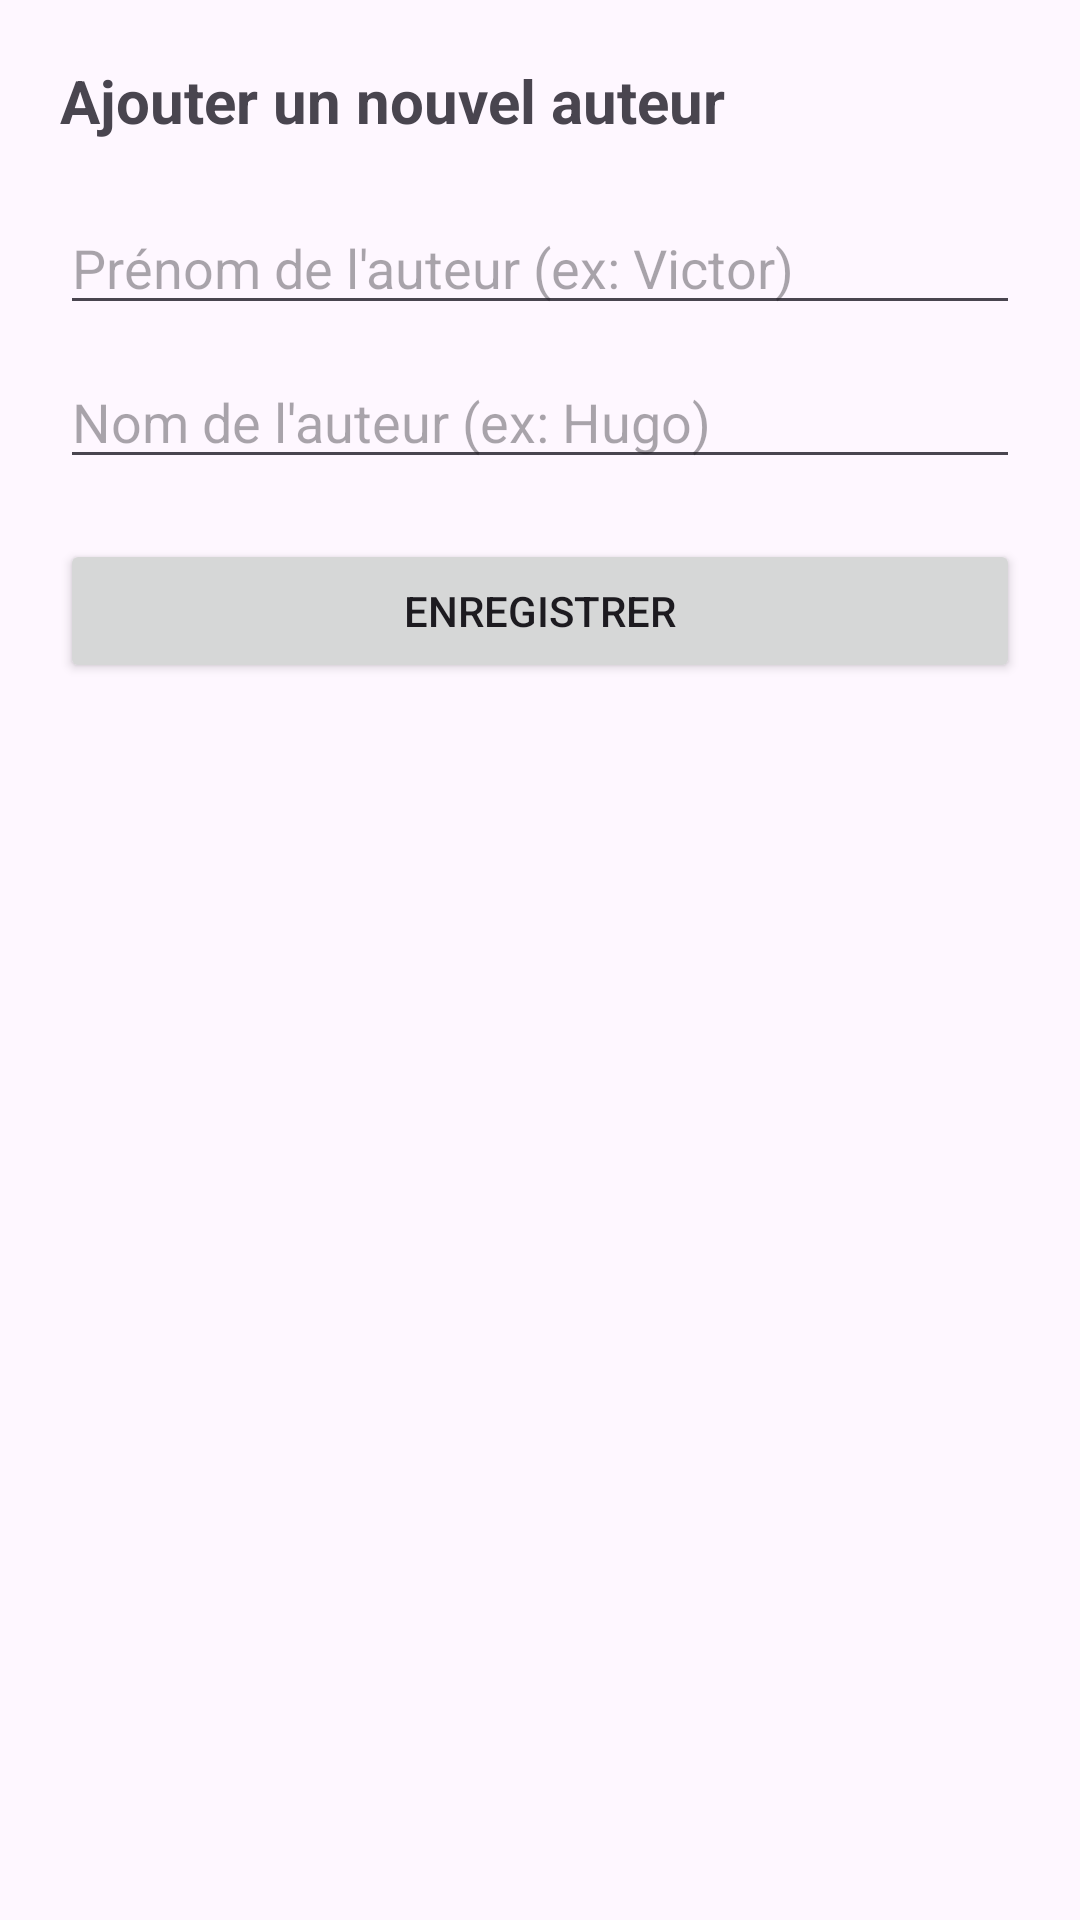

The Android layout XML behind this screen, and the referenced resources:
<!-- AndroidManifest.xml: application theme Theme.P42_ABC -->
<!-- res/layout/fragment_add_author.xml -->
<?xml version="1.0" encoding="utf-8"?>
<LinearLayout xmlns:android="http://schemas.android.com/apk/res/android"
    android:layout_width="match_parent"
    android:layout_height="match_parent"
    android:orientation="vertical"
    android:padding="20dp">

    <TextView
        android:layout_width="wrap_content"
        android:layout_height="wrap_content"
        android:text="@string/ajouter_un_nouvel_auteur"
        android:textSize="20sp"
        android:textStyle="bold" />

    <EditText
        android:id="@+id/editTextAuthorFirstName"
        android:layout_width="match_parent"
        android:layout_height="wrap_content"
        android:layout_marginTop="20dp"
        android:hint="@string/pr_nom_de_l_auteur_ex_victor" />

    <EditText
        android:id="@+id/editTextAuthorLastName"
        android:layout_width="match_parent"
        android:layout_height="wrap_content"
        android:layout_marginTop="10dp"
        android:hint="@string/nom_de_l_auteur_ex_hugo" />

    <Button
        android:id="@+id/buttonSaveAuthor"
        android:layout_width="match_parent"
        android:layout_height="wrap_content"
        android:layout_marginTop="20dp"
        android:text="@string/enregistrer" />
</LinearLayout>
<!-- resources referenced by this layout -->
<resources>
  <string name="ajouter_un_nouvel_auteur">Ajouter un nouvel auteur</string>
  <string name="enregistrer">Enregistrer</string>
  <string name="nom_de_l_auteur_ex_hugo">Nom de l\'auteur (ex: Hugo)</string>
  <string name="pr_nom_de_l_auteur_ex_victor">Prénom de l\'auteur (ex: Victor)</string>
  <style name="Theme.P42_ABC" parent="Base.Theme.P42_ABC" />
  <style name="Base.Theme.P42_ABC" parent="Theme.Material3.DayNight">
          
          
      </style>
</resources>
